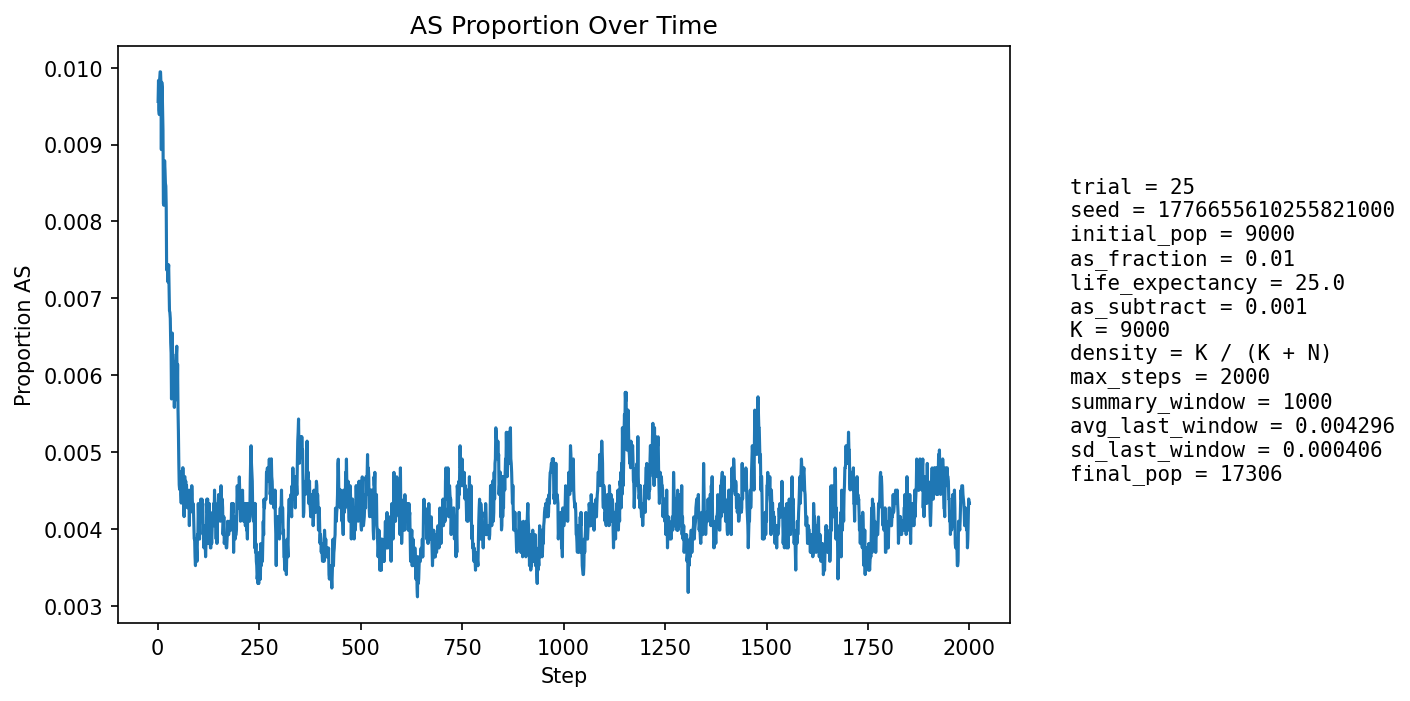

Source data for this figure (header and first rows):
step, population_size, births, newborn_AA, newborn_AS, newborn_SS, prop_newborn_AA, prop_newborn_AS, prop_newborn_SS, prop_repro_AA, prop_repro_AS, prop_AS_population
1, 9728, 2336, 2313, 23, 0, 0.9902, 0.009846, 0.0, 0.9908, 0.009206, 0.00956
2, 10068, 2246, 2220, 26, 0, 0.9884, 0.01158, 0.0, 0.9912, 0.008774, 0.009833
3, 10373, 2208, 2188, 20, 0, 0.9909, 0.009058, 0.0, 0.9914, 0.008552, 0.009448
4, 10651, 2180, 2160, 20, 0, 0.9908, 0.009174, 0.0, 0.9906, 0.009378, 0.009389
5, 11056, 2320, 2293, 27, 0, 0.9884, 0.01164, 0.0, 0.9907, 0.009278, 0.009859
6, 11463, 2408, 2381, 26, 1, 0.9888, 0.0108, 0.0004153, 0.9903, 0.009691, 0.009945
7, 11866, 2471, 2446, 25, 0, 0.9899, 0.01012, 0.0, 0.9904, 0.00961, 0.009944
8, 12251, 2515, 2491, 24, 0, 0.9905, 0.009543, 0.0, 0.9904, 0.009602, 0.009795
9, 12648, 2579, 2565, 14, 0, 0.9946, 0.005428, 0.0, 0.99, 0.01002, 0.008934
10, 13048, 2645, 2612, 33, 0, 0.9875, 0.01248, 0.0, 0.9898, 0.01022, 0.00981
11, 13444, 2708, 2679, 29, 0, 0.9893, 0.01071, 0.0, 0.9899, 0.0101, 0.009744
12, 13830, 2763, 2738, 25, 0, 0.991, 0.009048, 0.0, 0.9903, 0.009723, 0.009472
13, 14154, 2766, 2744, 22, 0, 0.992, 0.007954, 0.0, 0.991, 0.008979, 0.009185
14, 14454, 2790, 2778, 12, 0, 0.9957, 0.004301, 0.0, 0.9907, 0.009333, 0.008233
15, 14738, 2827, 2808, 19, 0, 0.9933, 0.006721, 0.0, 0.9902, 0.009773, 0.00821
16, 15004, 2869, 2840, 29, 0, 0.9899, 0.01011, 0.0, 0.9902, 0.009781, 0.008598
17, 15244, 2893, 2864, 29, 0, 0.99, 0.01002, 0.0, 0.9908, 0.009203, 0.00879
18, 15461, 2912, 2889, 23, 0, 0.9921, 0.007898, 0.0, 0.9917, 0.008286, 0.008667
19, 15658, 2931, 2909, 22, 0, 0.9925, 0.007506, 0.0, 0.992, 0.008035, 0.008494
20, 15841, 2952, 2927, 25, 0, 0.9915, 0.008469, 0.0, 0.9916, 0.008409, 0.008459
21, 16005, 2969, 2947, 22, 0, 0.9926, 0.00741, 0.0, 0.9911, 0.008909, 0.008185
22, 16150, 2981, 2970, 11, 0, 0.9963, 0.00369, 0.0, 0.9917, 0.008331, 0.007368
23, 16279, 2991, 2971, 20, 0, 0.9933, 0.006687, 0.0, 0.9921, 0.007897, 0.007371
24, 16395, 3000, 2977, 23, 0, 0.9923, 0.007667, 0.0, 0.9922, 0.007834, 0.007441
25, 16497, 3011, 2990, 21, 0, 0.993, 0.006974, 0.0, 0.9921, 0.007887, 0.007213
26, 16592, 3021, 2996, 25, 0, 0.9917, 0.008275, 0.0, 0.9926, 0.007362, 0.007353
27, 16676, 3029, 3003, 26, 0, 0.9914, 0.008584, 0.0, 0.9926, 0.00743, 0.007436
28, 16749, 3034, 3014, 20, 0, 0.9934, 0.006592, 0.0, 0.9931, 0.006931, 0.007105
29, 16814, 3039, 3022, 17, 0, 0.9944, 0.005594, 0.0, 0.9937, 0.006326, 0.00684
30, 16872, 3045, 3024, 21, 0, 0.9931, 0.006897, 0.0, 0.9935, 0.006527, 0.006816
31, 16922, 3050, 3027, 23, 0, 0.9925, 0.007541, 0.0, 0.9932, 0.006843, 0.006737
32, 16971, 3053, 3036, 17, 0, 0.9944, 0.005568, 0.0, 0.9934, 0.006595, 0.006423
33, 17011, 3057, 3038, 19, 0, 0.9938, 0.006215, 0.0, 0.9935, 0.006462, 0.00629
34, 17042, 3059, 3047, 12, 0, 0.9961, 0.003923, 0.0, 0.9936, 0.006447, 0.005692
35, 17076, 3063, 3036, 27, 0, 0.9912, 0.008815, 0.0, 0.9935, 0.006545, 0.006325
36, 17104, 3065, 3038, 27, 0, 0.9912, 0.008809, 0.0, 0.9937, 0.006306, 0.006548
37, 17129, 3068, 3054, 14, 0, 0.9954, 0.004563, 0.0, 0.9937, 0.006294, 0.006072
38, 17148, 3068, 3050, 18, 0, 0.9941, 0.005867, 0.0, 0.9944, 0.005613, 0.006065
39, 17166, 3070, 3054, 16, 0, 0.9948, 0.005212, 0.0, 0.9942, 0.005831, 0.005825
40, 17184, 3072, 3047, 25, 0, 0.9919, 0.008138, 0.0, 0.9936, 0.006382, 0.006169
41, 17197, 3073, 3062, 11, 0, 0.9964, 0.00358, 0.0, 0.994, 0.00604, 0.005582
42, 17211, 3074, 3049, 25, 0, 0.9919, 0.008133, 0.0, 0.9939, 0.006146, 0.006159
43, 17221, 3075, 3054, 21, 0, 0.9932, 0.006829, 0.0, 0.994, 0.006029, 0.006039
44, 17233, 3076, 3056, 20, 0, 0.9935, 0.006502, 0.0, 0.9938, 0.006249, 0.006093
45, 17240, 3076, 3055, 21, 0, 0.9932, 0.006827, 0.0, 0.9941, 0.005911, 0.006265
46, 17244, 3077, 3056, 21, 0, 0.9932, 0.006825, 0.0, 0.9936, 0.006353, 0.006263
47, 17248, 3076, 3054, 22, 0, 0.9928, 0.007152, 0.0, 0.9941, 0.005908, 0.006378
48, 17253, 3076, 3068, 8, 0, 0.9974, 0.002601, 0.0, 0.9943, 0.005684, 0.00568
49, 17258, 3077, 3055, 22, 0, 0.9929, 0.00715, 0.0, 0.9941, 0.005905, 0.006142
50, 17262, 3078, 3066, 12, 0, 0.9961, 0.003899, 0.0, 0.9939, 0.006125, 0.005561
51, 17265, 3077, 3066, 11, 0, 0.9964, 0.003575, 0.0, 0.9938, 0.006236, 0.005271
52, 17267, 3078, 3067, 11, 0, 0.9964, 0.003574, 0.0, 0.9944, 0.005565, 0.004865
53, 17272, 3079, 3069, 10, 0, 0.9968, 0.003248, 0.0, 0.9942, 0.005787, 0.004574
54, 17275, 3079, 3065, 14, 0, 0.9955, 0.004547, 0.0, 0.9948, 0.00523, 0.004515
55, 17278, 3079, 3061, 17, 1, 0.9942, 0.005521, 0.0003248, 0.9951, 0.004894, 0.004688
56, 17281, 3080, 3062, 18, 0, 0.9942, 0.005844, 0.0, 0.9953, 0.00467, 0.004745
57, 17286, 3081, 3069, 12, 0, 0.9961, 0.003895, 0.0, 0.9956, 0.004446, 0.004454
58, 17291, 3081, 3071, 10, 0, 0.9968, 0.003246, 0.0, 0.9957, 0.004334, 0.004338
59, 17291, 3081, 3060, 21, 0, 0.9932, 0.006816, 0.0, 0.9954, 0.004555, 0.004742
60, 17294, 3081, 3071, 10, 0, 0.9968, 0.003246, 0.0, 0.9953, 0.004667, 0.004395
... 1,940 more rows
